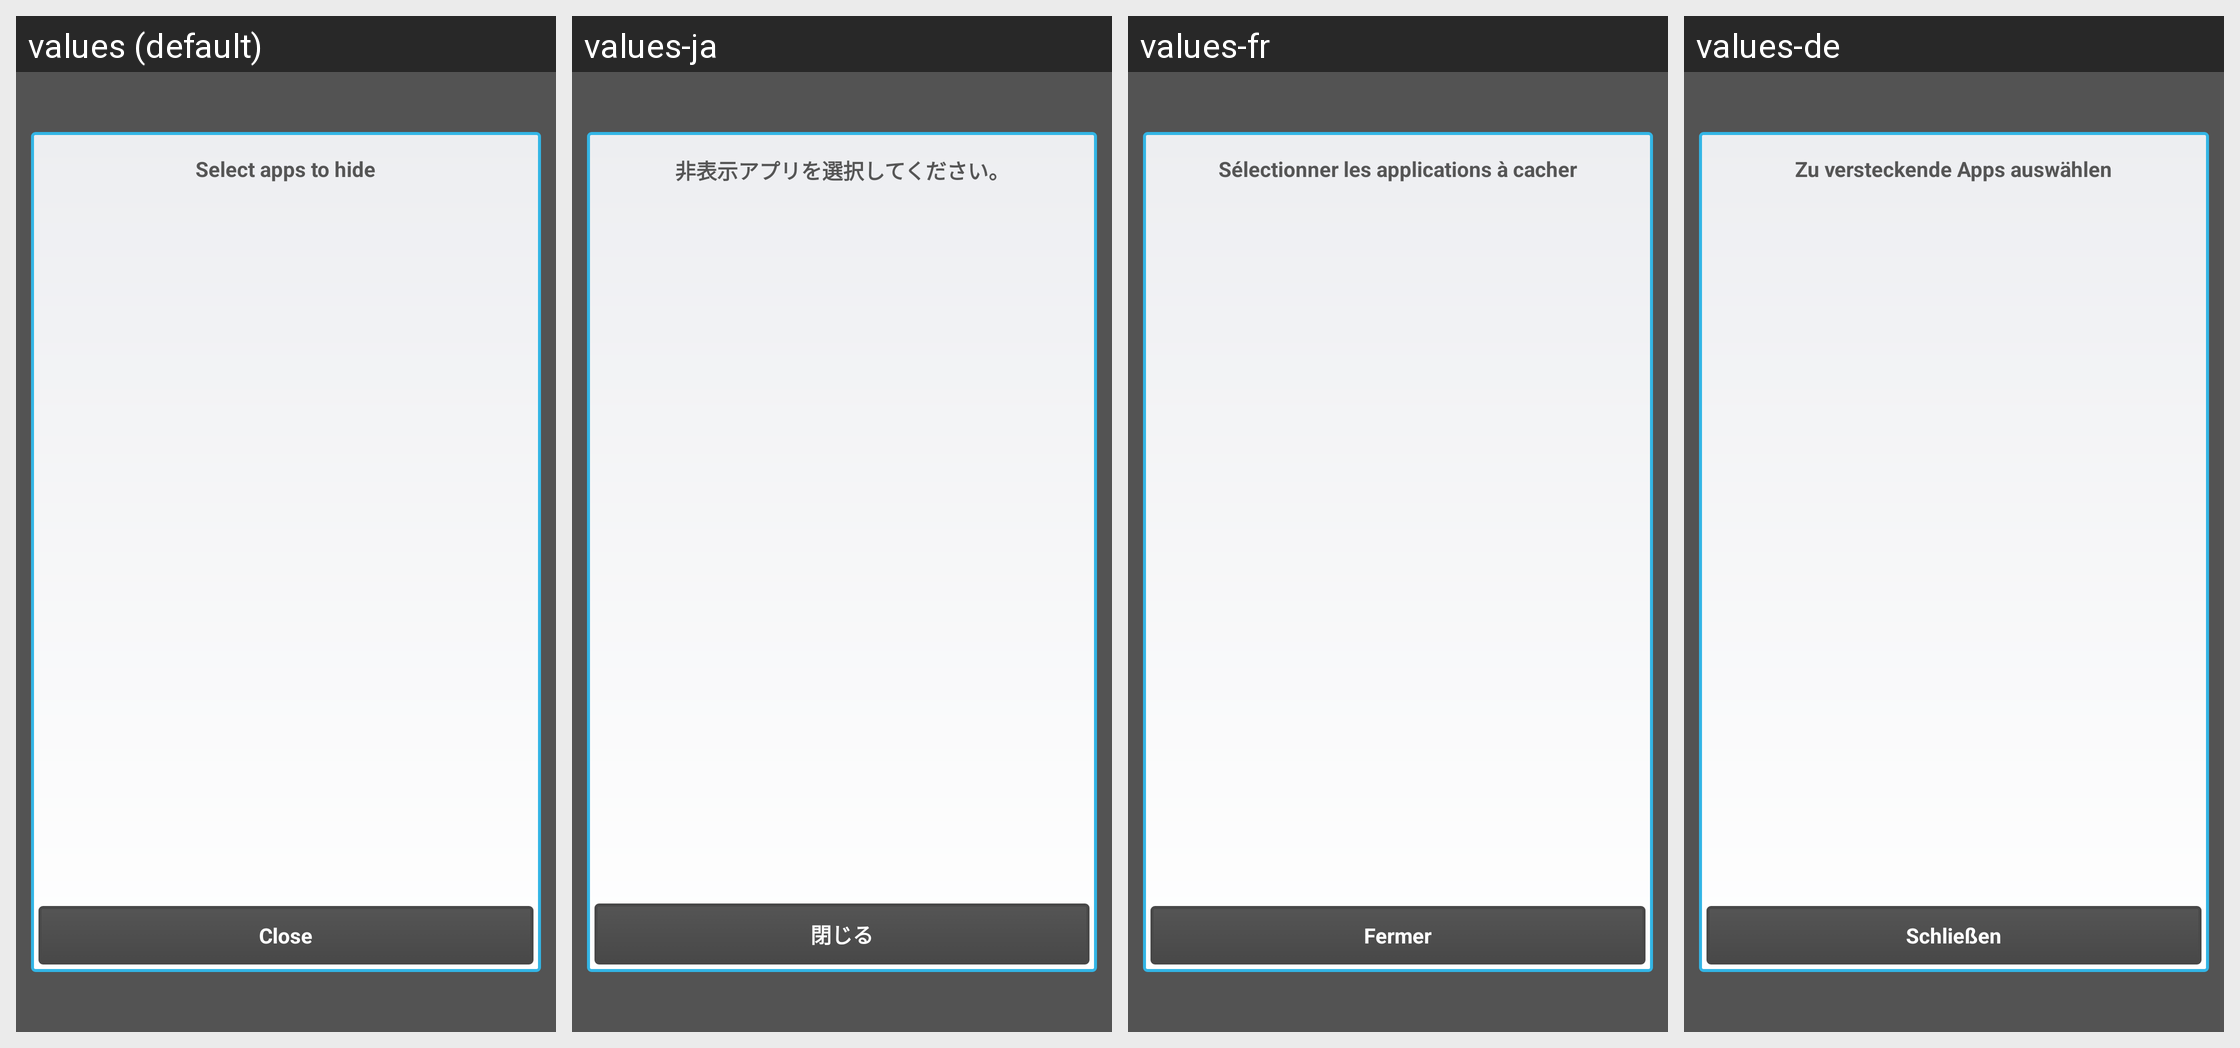

Translations of the strings shown on this Android screen, per locale in the grid:
Android screen res/layout/ghost_dialog.xml rendered under 4 locales, left to right: values (default), values-ja, values-fr, values-de. Device: Nexus 5 (rendered at 1080×1920; each locale shown at half size, 540×960, under a caption strip naming it); theme Theme.Andlytics.
Other locales in the repository, not shown: values-ca, values-cs, values-es, values-it, values-nl, values-pl, values-ru, values-sv, values-tr.
Strings drawn on this screen, with the default value and each locale's value (text and hints the layout hard-codes, and strings that could not be matched under every locale, appear in the picture but are not listed):

apps_hide
  values: Select apps to hide
  values-ja: 非表示アプリを選択してください。
  values-fr: Sélectionner les applications à cacher
  values-de: Zu versteckende Apps auswählen

close
  values: Close
  values-ja: 閉じる
  values-fr: Fermer
  values-de: Schließen
